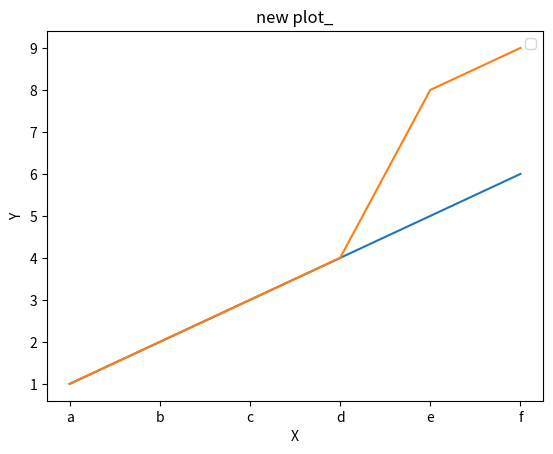

The script that saved this image:

import matplotlib.pyplot as plt
import pandas as pd


def showplot():
    data = pd.DataFrame([1,2,3,4,5,6], columns=['name'], index=['a', 'b', 'c', 'd', 'e', 'f'])
    data_sec = pd.DataFrame([1,2,3,4,8,9], columns=['name'], index=['a', 'b', 'c', 'd', 'e', 'f'])

    plt.title('new plot_')
    plt.xlabel('X')
    plt.ylabel('Y')
    plt.legend(['Legend For Y', 'Legend For D'] )
    plt.plot(data)
    plt.plot(data_sec)
    plt.show()

if __name__ == '__main__':
    showplot()